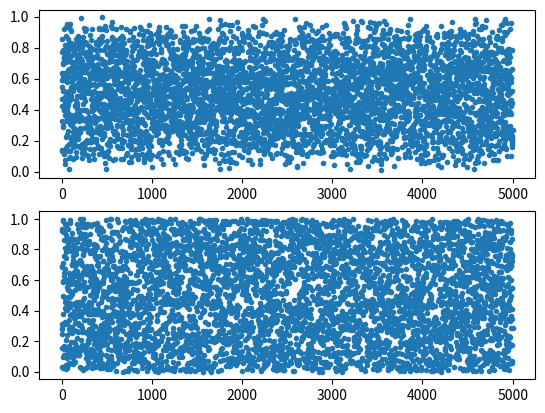
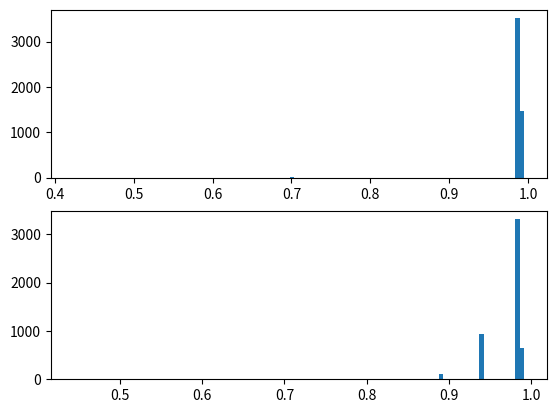

Write the Python code that produced these figures, in order.
# -*- coding: utf-8 -*-
"""
Created on Wed Dec 13 16:26:19 2017

@author: Administrator
"""
import numpy as np  
import matplotlib.pylab as plt  
import random  
import scipy.special as ss
class Samples:  
    def __init__(self):  
        pass  
    def mh(self, epsilon_0, num_iteration, fpdf):  
        #Metropolis–Hastings algorithm  
        beta_randoms = np.zeros(num_iteration)  
        uniform_randoms = np.zeros(num_iteration)  
        for i in range(0, num_iteration):  
            uniform_randoms[i] = random.uniform(0, 1)  
            beta_randoms[i] = random.betavariate(2, 2)  
        fig = plt.figure()  
        ax = fig.add_subplot(211)  
        ax.plot(beta_randoms, '.')  
        ax1 = fig.add_subplot(212)  
        ax1.plot(uniform_randoms, '.')  
        plt.show()
          
        epsilon = np.zeros(num_iteration)  
        previous_epsilon = epsilon_0  
        for i in range(0, num_iteration):#0到 num_iteration 
            epsilon_tilde = previous_epsilon + beta_randoms[i]  
            if(fpdf(epsilon_tilde) > fpdf(previous_epsilon)):  
                epsilon[i] = epsilon_tilde  
            else:  
                if(uniform_randoms[i] <= fpdf(epsilon_tilde) / fpdf(previous_epsilon)):  
                    epsilon[i] = epsilon_tilde  
                else:  
                    epsilon[i] = previous_epsilon  
            previous_epsilon = epsilon[i]  
        return epsilon  
      
    def mh1(self, epsilon_0, num_iteration, fpdf):  
        #Metropolis–Hastings algorithm  
        beta_randoms = np.zeros(num_iteration)  
        uniform_randoms = np.zeros(num_iteration)  
        for i in range(0, num_iteration):  
            uniform_randoms[i] = random.uniform(0, 1)  
            beta_randoms[i] = random.betavariate(2, 2)  
          
        epsilon = np.zeros(num_iteration)  
        previous_epsilon = epsilon_0  
        for i in range(0, num_iteration):  
            epsilon_tilde = previous_epsilon + beta_randoms[i]  
            rate = fpdf(epsilon_tilde) / fpdf(previous_epsilon)  
            alfa = min(rate, 1.0)  
            if(uniform_randoms[i] < alfa):  
                epsilon[i] = epsilon_tilde  
            else:  
                epsilon[i] = previous_epsilon  
            previous_epsilon = epsilon[i]  
        return epsilon  
def beta(x):  
    #return (1.0/np.sqrt(2.0*np.pi))*np.exp(-np.power(x,2)/2) 
     return (x*(1-x))/ss.beta(2,2)
if __name__=='__main__':  
    s = Samples()  
    x0 = s.mh(0, 5000, beta)  
    x = s.mh1(0, 5000, beta)  
    fig = plt.figure()  
    ax = fig.add_subplot(211)  
    ax.hist(x0,100)  
    ax = fig.add_subplot(212)  
    ax.hist(x, 100)  
    plt.show()  
    #s.acceptanceRejection('normal')  
